Run: headless pygame with SDL's dummy video driver; simulated clock (each Clock.tick advances the game by its frame time, no real sleeping); random seed 0; keys injected as events and as key.get_pressed() state; no mouse input.
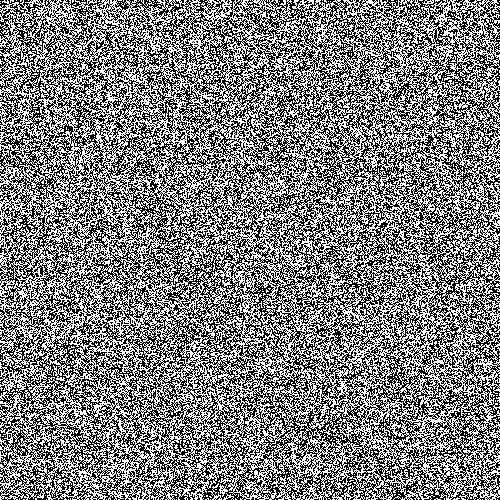
Frame 1 of 3 · flips 1–60 · no input
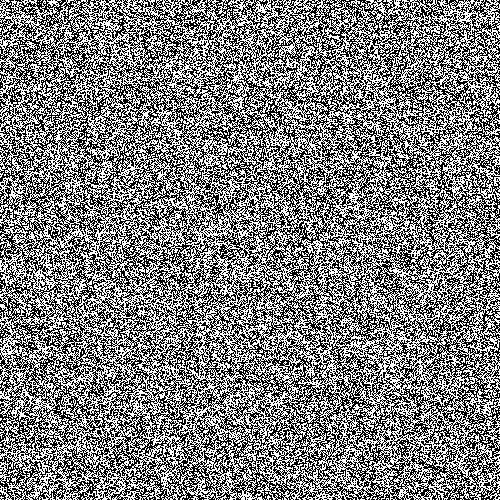
Frame 2 of 3 · flips 61–180 · tapped SPACE, RETURN · held RIGHT (→), D
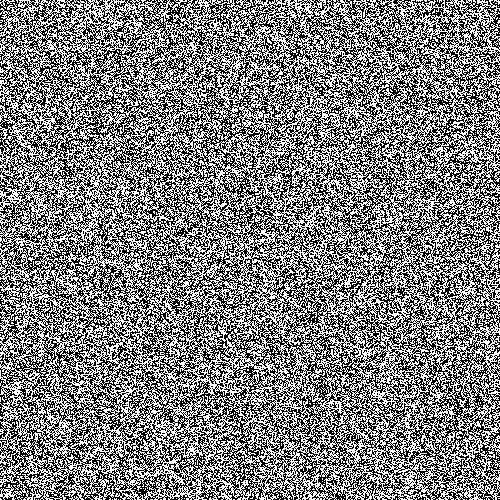
Frame 3 of 3 · flips 181–300 · held DOWN (↓), S

The pygame program that drew these frames:

import pygame.gfxdraw
import random



def main():

    w = 500
    h = 500

    pygame.init()
    pygame.display.gl_set_attribute(pygame.GL_ACCELERATED_VISUAL, 1)
    screen = pygame.display.set_mode((w,h))
    screen.fill((0, 0, 0))
    s = pygame.Surface(screen.get_size(), pygame.OPENGL, 32)

    frame = 0
    try:
        while 1:
            event = pygame.event.wait()
            if event.type == pygame.QUIT:
                break
            if event.type == pygame.KEYDOWN:
                if event.key == pygame.K_ESCAPE or event.unicode == 'q':
                    break

            for y in range(h):
                for x in range(w):
                    r = random.randint(0, 1)
                    pygame.gfxdraw.pixel(s, x, y, (r * 255, r * 255, r * 255))

            frame += 1
            screen.blit(s, (0, 0))
            pygame.display.update()
    finally:
        pygame.quit()

    print("Frames: " + str(frame))
    print("Done!")

main()
